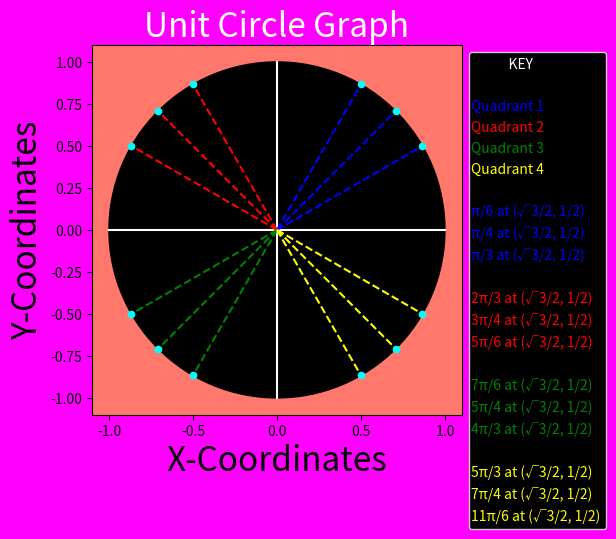

The script that saved this image:
import matplotlib.pyplot as plt
import math
from matplotlib.legend import Legend


# Functions
def create_circle():
    circle = plt.Circle((0, 0), radius=1, color="black")
    return circle


def show_shape(patch):
    ax = plt.gca()
    ax.add_patch(patch)
    plt.title("Unit Circle Graph",fontsize="24",color="white")
    plt.axis('scaled')
    ax.set_facecolor((1.0, .47, .42))
    #plt.axis()
    plt.ylabel("Y-Coordinates",fontsize="24")
    plt.xlabel("X-Coordinates",fontsize="24")
    plt.show()


# Background Color
plt.figure().patch.set_facecolor("magenta")

# Horizontal Line
x = [-1, 1]
y = [0, 0]
plt.plot(x, y, color="white")

# Vertical Line
x1 = [0, 0]
y1 = [-1, 1]
plt.plot(x1, y1, color="white")

# Points
origin = [0, 0]
point1 = [math.sqrt(3) / 2, 1 / 2]
point2 = [1 / math.sqrt(2), 1 / math.sqrt(2)]
point3 = [1 / 2, math.sqrt(3) / 2]

point4 = [-math.sqrt(3) / 2, 1 / 2]
point5 = [-1 / math.sqrt(2), 1 / math.sqrt(2)]
point6 = [-1 / 2, math.sqrt(3) / 2]

point7 = [-math.sqrt(3) / 2, -1 / 2]
point8 = [-1 / math.sqrt(2), -1 / math.sqrt(2)]
point9 = [-1 / 2, -math.sqrt(3) / 2]

point10 = [math.sqrt(3) / 2, -1 / 2]
point11 = [1 / math.sqrt(2), -1 / math.sqrt(2)]
point12 = [1 / 2, -math.sqrt(3) / 2]

# Quadrant 1
line1x = [origin[0], point1[0]]
line1y = [origin[1], point1[1]]
first_line = [line1x, line1y]

line2x = [origin[0], point2[0]]
line2y = [origin[1], point2[1]]

line3x = [origin[0], point3[0]]
line3y = [origin[1], point3[1]]

plt.plot(line1x, line1y, color="blue", ls="dashed")
plt.plot(line2x, line2y, color="blue", ls="dashed")
plt.plot(line3x, line3y, color="blue", ls="dashed")
# Quadrant 2
line4x = [origin[0], point4[0]]
line4y = [origin[1], point4[1]]

line5x = [origin[0], point5[0]]
line5y = [origin[1], point5[1]]

line6x = [origin[0], point6[0]]
line6y = [origin[1], point6[1]]

plt.plot(line4x, line4y, color="red", ls="dashed")
plt.plot(line5x, line5y, color="red", ls="dashed")
plt.plot(line6x, line6y, color="red", ls="dashed")

# Quadrant 3
line7x = [origin[0], point7[0]]
line7y = [origin[1], point7[1]]

line8x = [origin[0], point8[0]]
line8y = [origin[1], point8[1]]

line9x = [origin[0], point9[0]]
line9y = [origin[1], point9[1]]

plt.plot(line7x, line7y, color="green", ls="dashed")
plt.plot(line8x, line8y, color="green", ls="dashed")
plt.plot(line9x, line9y, color="green", ls="dashed")
# Quadrant 4
line10x = [origin[0], point10[0]]
line10y = [origin[1], point10[1]]

line11x = [origin[0], point11[0]]
line11y = [origin[1], point11[1]]

line12x = [origin[0], point12[0]]
line12y = [origin[1], point12[1]]

plt.plot(line10x, line10y, color="yellow", ls="dashed")
plt.plot(line11x, line11y, color="yellow", ls="dashed")
plt.plot(line12x, line12y, color="yellow", ls="dashed")

# Legend
plt.plot([point1[0]], label="            KEY     ")
plt.plot([point1[0]], label=" ")

plt.plot([point1[0]], label="Quadrant 1", color="blue")
plt.plot([point4[0]], label="Quadrant 2", color="red")
plt.plot([point7[0]], label="Quadrant 3", color="green")
plt.plot([point10[0]], label="Quadrant 4", color="yellow")

plt.plot([point1[0]], label=" ")

plt.plot([point1[0]], label="π/6 at (√3/2, 1/2)")
plt.plot([point1[0]], label="π/4 at (√3/2, 1/2)")
plt.plot([point1[0]], label="π/3 at (√3/2, 1/2)")

plt.plot([point1[0]], label=" ")

plt.plot([point1[0]], label="2π/3 at (√3/2, 1/2)")
plt.plot([point1[0]], label="3π/4 at (√3/2, 1/2)")
plt.plot([point1[0]], label="5π/6 at (√3/2, 1/2)")

plt.plot([point1[0]], label=" ")

plt.plot([point1[0]], label="7π/6 at (√3/2, 1/2)")
plt.plot([point1[0]], label="5π/4 at (√3/2, 1/2)")
plt.plot([point1[0]], label="4π/3 at (√3/2, 1/2)")

plt.plot([point1[0]], label=" ")

plt.plot([point1[0]], label="5π/3 at (√3/2, 1/2)")
plt.plot([point1[0]], label="7π/4 at (√3/2, 1/2)")
plt.plot([point1[0]], label="11π/6 at (√3/2, 1/2)")

legend = plt.legend(bbox_to_anchor=(1, 1), loc="upper left", handlelength=0, handletextpad=-.2, facecolor="black",
                    framealpha=1)
color_lines = ["white", "black", "blue", "red", "green", "yellow", "black", "blue", "blue", "blue", "black", "red",
               "red", "red", "black", "green", "green", "green", "black", "yellow", "yellow", "yellow"]
for n, text in enumerate(legend.texts):
    print(n, text)
    text.set_color(color_lines[n])

# Points Plot
plt.plot(point1[0], point1[1], "ro", markersize=4.5, color="cyan")
plt.plot(point2[0], point2[1], "ro", markersize=4.5, color="cyan")
plt.plot(point3[0], point3[1], "ro", markersize=4.5, color="cyan")

plt.plot(point4[0], point4[1], "ro", markersize=4.5, color="cyan")
plt.plot(point5[0], point5[1], "ro", markersize=4.5, color="cyan")
plt.plot(point6[0], point6[1], "ro", markersize=4.5, color="cyan")

plt.plot(point7[0], point7[1], "ro", markersize=4.5, color="cyan")
plt.plot(point8[0], point8[1], "ro", markersize=4.5, color="cyan")
plt.plot(point9[0], point9[1], "ro", markersize=4.5, color="cyan")

plt.plot(point10[0], point10[1], "ro", markersize=4.5, color="cyan")
plt.plot(point11[0], point11[1], "ro", markersize=4.5, color="cyan")
plt.plot(point12[0], point12[1], "ro", markersize=4.5, color="cyan")

# Draw Graph
show_shape(create_circle())
